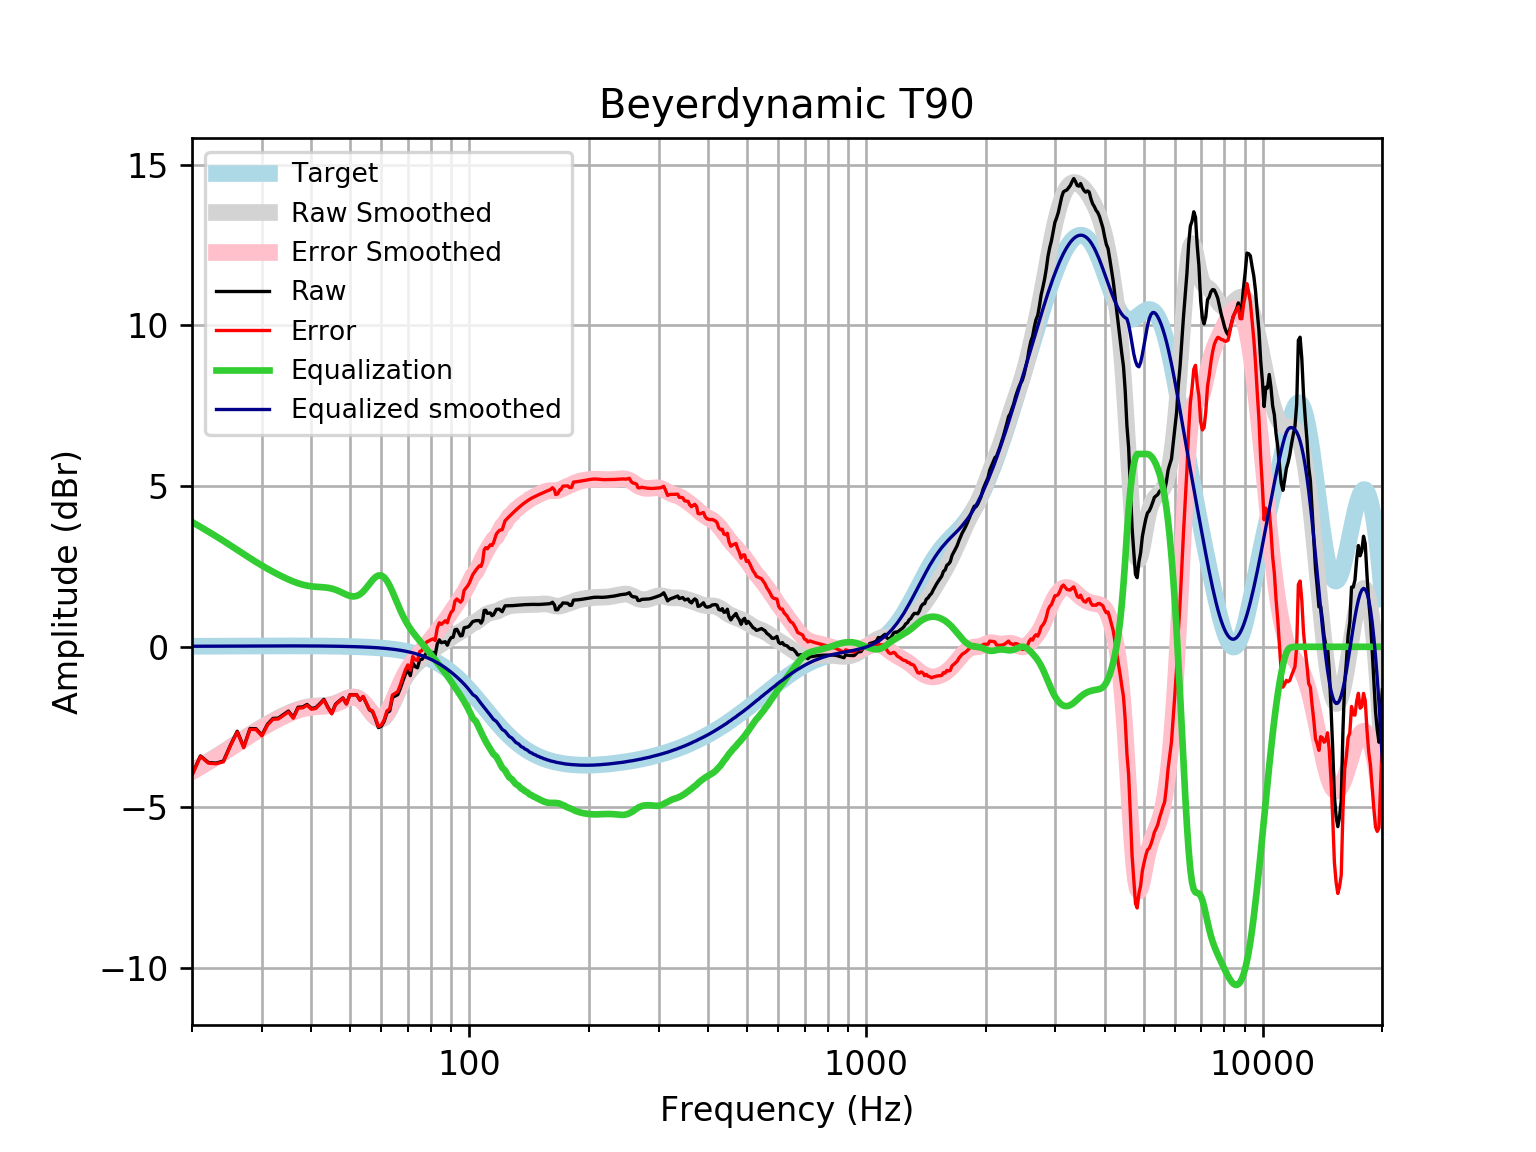

Source data for this figure (header and first rows):
frequency, raw, error, smoothed, error_smoothed, equalization, equalized_raw, equalized_smoothed, target
20, -3.983, -4, -3.867, -3.884, 3.884, -0.09942, 0.01646, 0.01648
21, -3.395, -3.412, -3.715, -3.732, 3.732, 0.3377, 0.01765, 0.01765
22, -3.602, -3.62, -3.565, -3.584, 3.584, -0.01779, 0.01877, 0.01876
23, -3.62, -3.64, -3.419, -3.438, 3.438, -0.1817, 0.01984, 0.01983
24, -3.556, -3.577, -3.275, -3.296, 3.296, -0.2602, 0.02085, 0.02084
25, -3.061, -3.083, -3.133, -3.155, 3.155, 0.09379, 0.02181, 0.02179
26, -2.628, -2.651, -2.994, -3.017, 3.017, 0.3889, 0.02271, 0.02269
27, -3.118, -3.141, -2.861, -2.884, 2.884, -0.2336, 0.02355, 0.02353
28, -2.545, -2.569, -2.734, -2.758, 2.758, 0.2129, 0.02433, 0.02431
29, -2.55, -2.575, -2.615, -2.64, 2.64, 0.08951, 0.02504, 0.02502
30, -2.747, -2.773, -2.504, -2.53, 2.53, -0.2175, 0.02567, 0.02566
31, -2.406, -2.432, -2.402, -2.428, 2.428, 0.02206, 0.02623, 0.02622
32, -2.229, -2.256, -2.308, -2.334, 2.334, 0.1055, 0.02668, 0.02668
33, -2.22, -2.247, -2.22, -2.247, 2.247, 0.02756, 0.02704, 0.02704
34, -2.11, -2.137, -2.14, -2.168, 2.168, 0.05753, 0.02728, 0.02728
35, -2, -2.027, -2.068, -2.095, 2.095, 0.09514, 0.0274, 0.0274
36, -2.196, -2.224, -2.004, -2.031, 2.031, -0.1651, 0.02739, 0.02739
37, -1.881, -1.908, -1.95, -1.977, 1.977, 0.09633, 0.02723, 0.02723
38, -1.873, -1.9, -1.907, -1.934, 1.934, 0.06101, 0.02691, 0.02692
39, -1.795, -1.821, -1.876, -1.902, 1.902, 0.1074, 0.02643, 0.02644
40, -1.917, -1.943, -1.855, -1.881, 1.881, -0.03658, 0.02578, 0.02579
41, -1.895, -1.92, -1.843, -1.868, 1.868, -0.02685, 0.02495, 0.02496
42, -1.769, -1.792, -1.835, -1.859, 1.859, 0.09086, 0.02393, 0.02393
43, -1.635, -1.658, -1.828, -1.851, 1.851, 0.2153, 0.02272, 0.02272
44, -1.879, -1.9, -1.815, -1.836, 1.836, -0.04267, 0.0213, 0.0213
45, -2.068, -2.087, -1.792, -1.812, 1.812, -0.2558, 0.01968, 0.01967
46, -1.786, -1.804, -1.757, -1.775, 1.775, -0.01059, 0.01785, 0.01783
47, -1.688, -1.704, -1.712, -1.728, 1.728, 0.0398, 0.01579, 0.01577
48, -1.59, -1.603, -1.66, -1.674, 1.674, 0.08434, 0.0135, 0.01347
49, -1.773, -1.783, -1.611, -1.622, 1.622, -0.1505, 0.01097, 0.01094
50, -1.492, -1.5, -1.574, -1.582, 1.582, 0.09009, 0.008186, 0.008144
51, -1.493, -1.498, -1.561, -1.566, 1.566, 0.07298, 0.005126, 0.00508
52, -1.492, -1.494, -1.579, -1.581, 1.581, 0.08871, 0.001774, 0.001724
53, -1.66, -1.659, -1.634, -1.632, 1.632, -0.02803, -0.001894, -0.001946
54, -1.549, -1.543, -1.725, -1.719, 1.719, 0.1696, -0.005905, -0.005958
55, -1.76, -1.749, -1.842, -1.832, 1.832, 0.0723, -0.01029, -0.01034
56, -1.964, -1.949, -1.972, -1.957, 1.957, -0.006769, -0.01508, -0.01514
57, -2.015, -1.995, -2.096, -2.076, 2.076, 0.06056, -0.02033, -0.02038
58, -2.249, -2.222, -2.195, -2.169, 2.169, -0.07928, -0.02607, -0.02611
59, -2.514, -2.482, -2.253, -2.221, 2.221, -0.2934, -0.03234, -0.03238
60, -2.474, -2.435, -2.259, -2.219, 2.219, -0.2551, -0.03921, -0.03925
61, -2.317, -2.271, -2.208, -2.161, 2.161, -0.1562, -0.04672, -0.04675
62, -2.048, -1.993, -2.105, -2.05, 2.05, 0.002469, -0.05494, -0.05496
63, -1.997, -1.933, -1.961, -1.897, 1.897, -0.09956, -0.06392, -0.06393
64, -1.575, -1.502, -1.789, -1.715, 1.715, 0.1396, -0.07372, -0.07373
65, -1.531, -1.447, -1.604, -1.519, 1.519, -0.01164, -0.0844, -0.08441
66, -1.49, -1.394, -1.419, -1.323, 1.323, -0.167, -0.09604, -0.09603
67, -1.295, -1.187, -1.245, -1.137, 1.137, -0.1587, -0.1087, -0.1087
68, -1.062, -0.94, -1.089, -0.9664, 0.9664, -0.09593, -0.1224, -0.1224
69, -0.8536, -0.7163, -0.9518, -0.8146, 0.8146, -0.03896, -0.1372, -0.1372
70, -0.7159, -0.5627, -0.8342, -0.6809, 0.6809, -0.03502, -0.1533, -0.1533
71, -0.8981, -0.7275, -0.7335, -0.5629, 0.5629, -0.3352, -0.1706, -0.1706
72, -0.494, -0.3048, -0.6465, -0.4573, 0.4573, -0.03671, -0.1892, -0.1892
73, -0.6155, -0.4063, -0.5699, -0.3607, 0.3607, -0.2547, -0.2092, -0.2092
74, -0.6526, -0.422, -0.5008, -0.2702, 0.2702, -0.3824, -0.2306, -0.2305
75, -0.4005, -0.1471, -0.4369, -0.1835, 0.1835, -0.217, -0.2535, -0.2534
76, -0.3892, -0.1114, -0.3767, -0.09888, 0.09888, -0.2903, -0.2778, -0.2778
77, -0.2884, 0.01532, -0.319, -0.01525, 0.01525, -0.2731, -0.3037, -0.3037
78, -0.1845, 0.1467, -0.263, 0.06823, -0.06823, -0.2527, -0.3312, -0.3312
79, -0.1797, 0.1806, -0.2083, 0.1521, -0.1521, -0.3318, -0.3604, -0.3603
... 553 more rows
